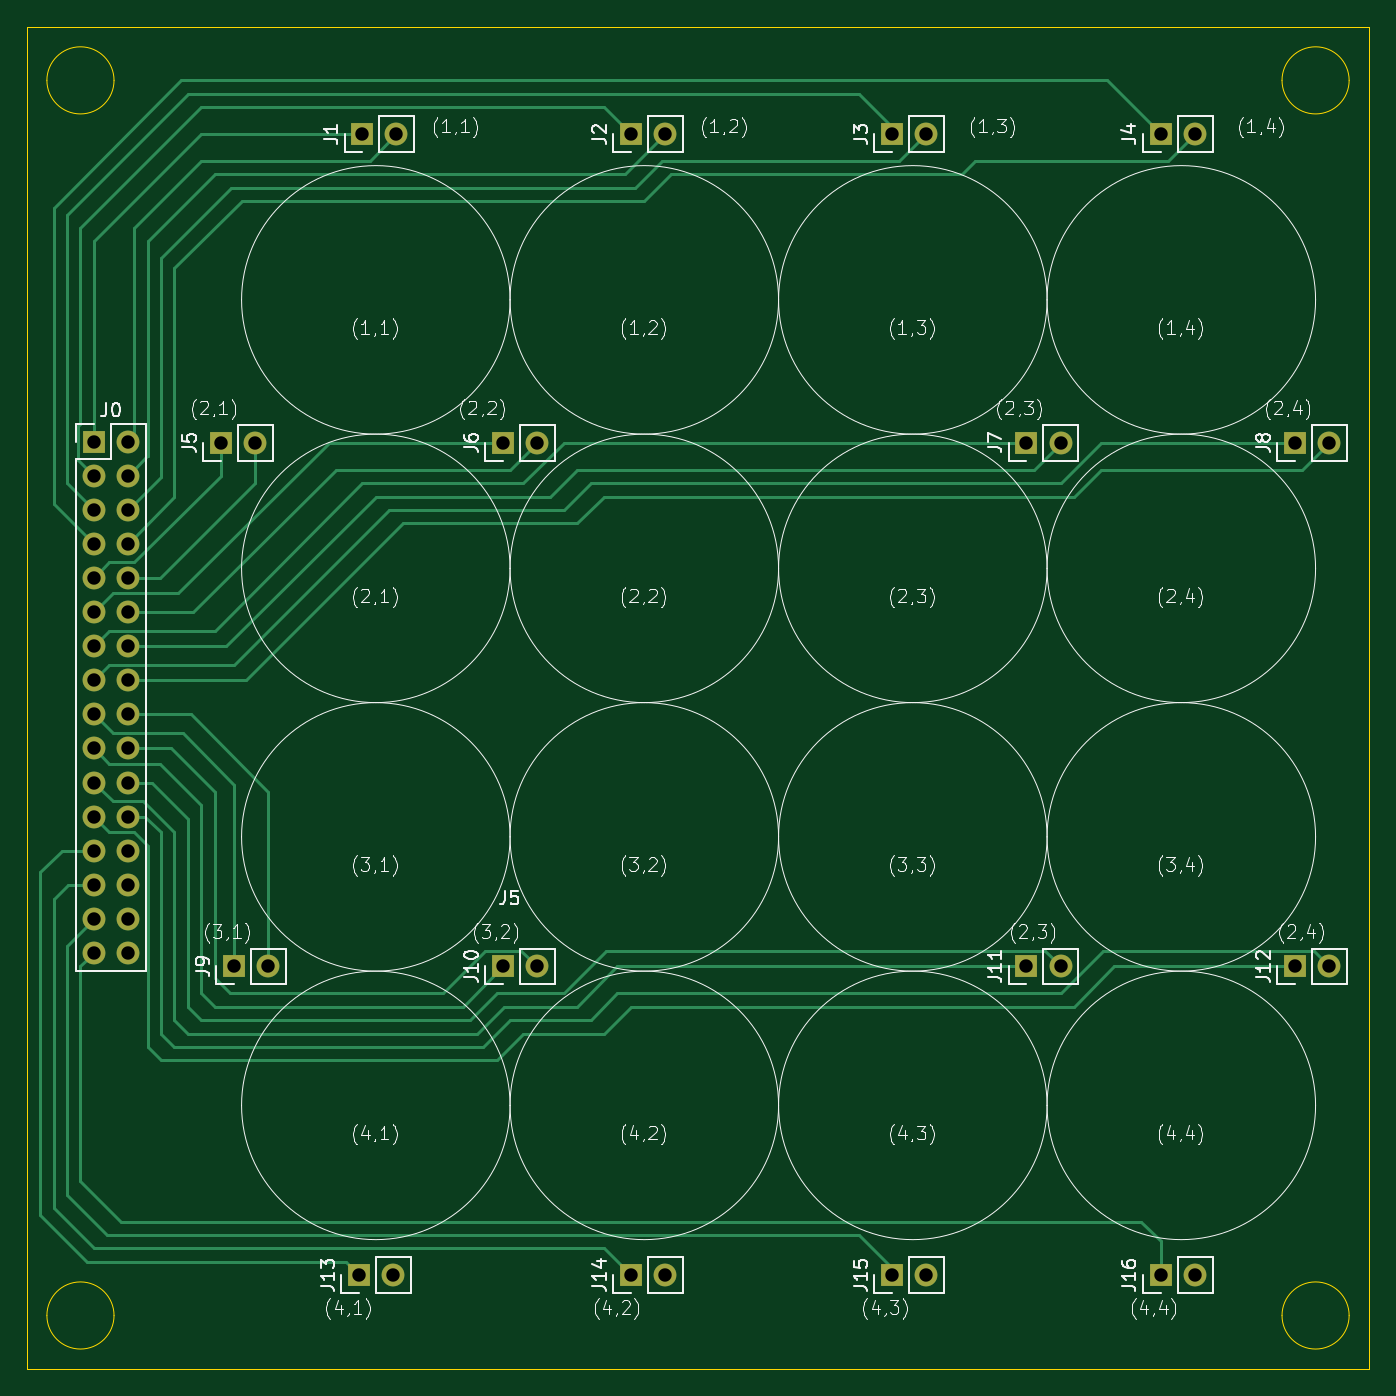
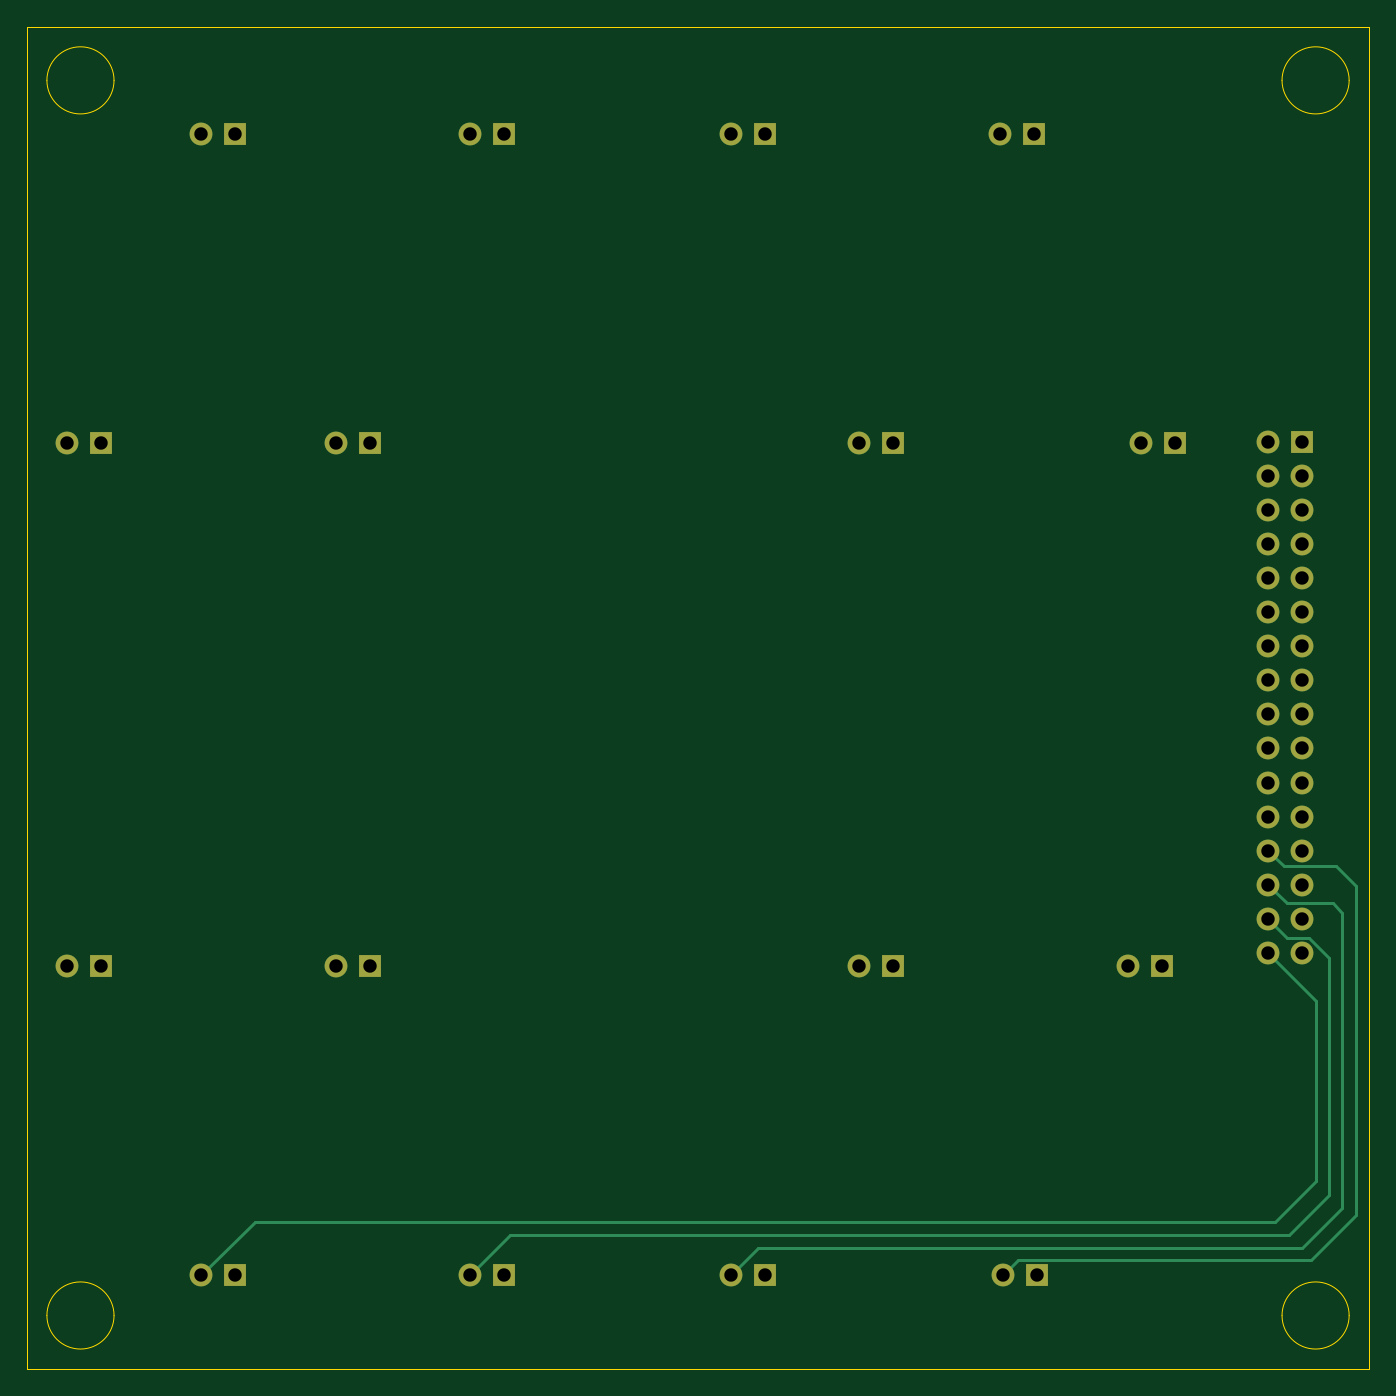
Circuit board: 11 layer files. Board 100.0 x 100.0 mm.
- bottom_copper: MagneticActuationBoard-B_Cu.gbr (7099 bytes)
- bottom_mask: MagneticActuationBoard-B_Mask.gbr (2735 bytes)
- paste: MagneticActuationBoard-B_Paste.gbr (480 bytes)
- bottom_silk: MagneticActuationBoard-B_Silkscreen.gbr (481 bytes)
- outline: MagneticActuationBoard-Edge_Cuts.gbr (1358 bytes)
- top_copper: MagneticActuationBoard-F_Cu.gbr (15915 bytes)
- top_mask: MagneticActuationBoard-F_Mask.gbr (2735 bytes)
- paste: MagneticActuationBoard-F_Paste.gbr (480 bytes)
- top_silk: MagneticActuationBoard-F_Silkscreen.gbr (96871 bytes)
- drill: MagneticActuationBoard-NPTH.drl (277 bytes)
- drill: MagneticActuationBoard-PTH.drl (1421 bytes)

=== bottom_copper: MagneticActuationBoard-B_Cu.gbr (7099 bytes, source omitted) ===
=== bottom_mask: MagneticActuationBoard-B_Mask.gbr ===
%TF.GenerationSoftware,KiCad,Pcbnew,8.0.6*%
%TF.CreationDate,2025-01-23T15:05:53-05:00*%
%TF.ProjectId,MagneticActuationBoard,4d61676e-6574-4696-9341-637475617469,rev?*%
%TF.SameCoordinates,Original*%
%TF.FileFunction,Soldermask,Bot*%
%TF.FilePolarity,Negative*%
%FSLAX46Y46*%
G04 Gerber Fmt 4.6, Leading zero omitted, Abs format (unit mm)*
G04 Created by KiCad (PCBNEW 8.0.6) date 2025-01-23 15:05:53*
%MOMM*%
%LPD*%
G01*
G04 APERTURE LIST*
%ADD10R,1.700000X1.700000*%
%ADD11O,1.700000X1.700000*%
G04 APERTURE END LIST*
D10*
%TO.C,J0*%
X136000000Y-85900000D03*
D11*
X138540000Y-85900000D03*
X136000000Y-88440000D03*
X138540000Y-88440000D03*
X136000000Y-90980000D03*
X138540000Y-90980000D03*
X136000000Y-93520000D03*
X138540000Y-93520000D03*
X136000000Y-96060000D03*
X138540000Y-96060000D03*
X136000000Y-98600000D03*
X138540000Y-98600000D03*
X136000000Y-101140000D03*
X138540000Y-101140000D03*
X136000000Y-103680000D03*
X138540000Y-103680000D03*
X136000000Y-106220000D03*
X138540000Y-106220000D03*
X136000000Y-108760000D03*
X138540000Y-108760000D03*
X136000000Y-111300000D03*
X138540000Y-111300000D03*
X136000000Y-113840000D03*
X138540000Y-113840000D03*
X136000000Y-116380000D03*
X138540000Y-116380000D03*
X136000000Y-118920000D03*
X138540000Y-118920000D03*
X136000000Y-121460000D03*
X138540000Y-121460000D03*
X136000000Y-124000000D03*
X138540000Y-124000000D03*
%TD*%
D10*
%TO.C,J16*%
X215460000Y-148000000D03*
D11*
X218000000Y-148000000D03*
%TD*%
D10*
%TO.C,J15*%
X195460000Y-148000000D03*
D11*
X198000000Y-148000000D03*
%TD*%
D10*
%TO.C,J14*%
X176000000Y-148000000D03*
D11*
X178540000Y-148000000D03*
%TD*%
D10*
%TO.C,J13*%
X155766668Y-148000000D03*
D11*
X158306668Y-148000000D03*
%TD*%
%TO.C,J12*%
X228000000Y-125000000D03*
D10*
X225460000Y-125000000D03*
%TD*%
%TO.C,J11*%
X205460000Y-125000000D03*
D11*
X208000000Y-125000000D03*
%TD*%
%TO.C,J10*%
X169000000Y-125000000D03*
D10*
X166460000Y-125000000D03*
%TD*%
%TO.C,J9*%
X146460000Y-125000000D03*
D11*
X149000000Y-125000000D03*
%TD*%
%TO.C,J8*%
X228000000Y-86000000D03*
D10*
X225460000Y-86000000D03*
%TD*%
%TO.C,J7*%
X205460000Y-86000000D03*
D11*
X208000000Y-86000000D03*
%TD*%
D10*
%TO.C,J6*%
X166460000Y-86000000D03*
D11*
X169000000Y-86000000D03*
%TD*%
D10*
%TO.C,J5*%
X145460000Y-86000000D03*
D11*
X148000000Y-86000000D03*
%TD*%
D10*
%TO.C,J4*%
X215460000Y-63000000D03*
D11*
X218000000Y-63000000D03*
%TD*%
D10*
%TO.C,J3*%
X195460000Y-63000000D03*
D11*
X198000000Y-63000000D03*
%TD*%
D10*
%TO.C,J2*%
X176000000Y-63000000D03*
D11*
X178540000Y-63000000D03*
%TD*%
%TO.C,J1*%
X158540000Y-63000000D03*
D10*
X156000000Y-63000000D03*
%TD*%
M02*

=== paste: MagneticActuationBoard-B_Paste.gbr ===
%TF.GenerationSoftware,KiCad,Pcbnew,8.0.6*%
%TF.CreationDate,2025-01-23T15:05:53-05:00*%
%TF.ProjectId,MagneticActuationBoard,4d61676e-6574-4696-9341-637475617469,rev?*%
%TF.SameCoordinates,Original*%
%TF.FileFunction,Paste,Bot*%
%TF.FilePolarity,Positive*%
%FSLAX46Y46*%
G04 Gerber Fmt 4.6, Leading zero omitted, Abs format (unit mm)*
G04 Created by KiCad (PCBNEW 8.0.6) date 2025-01-23 15:05:53*
%MOMM*%
%LPD*%
G01*
G04 APERTURE LIST*
G04 APERTURE END LIST*
M02*

=== bottom_silk: MagneticActuationBoard-B_Silkscreen.gbr ===
%TF.GenerationSoftware,KiCad,Pcbnew,8.0.6*%
%TF.CreationDate,2025-01-23T15:05:53-05:00*%
%TF.ProjectId,MagneticActuationBoard,4d61676e-6574-4696-9341-637475617469,rev?*%
%TF.SameCoordinates,Original*%
%TF.FileFunction,Legend,Bot*%
%TF.FilePolarity,Positive*%
%FSLAX46Y46*%
G04 Gerber Fmt 4.6, Leading zero omitted, Abs format (unit mm)*
G04 Created by KiCad (PCBNEW 8.0.6) date 2025-01-23 15:05:53*
%MOMM*%
%LPD*%
G01*
G04 APERTURE LIST*
G04 APERTURE END LIST*
M02*

=== outline: MagneticActuationBoard-Edge_Cuts.gbr ===
%TF.GenerationSoftware,KiCad,Pcbnew,8.0.6*%
%TF.CreationDate,2025-01-23T15:05:53-05:00*%
%TF.ProjectId,MagneticActuationBoard,4d61676e-6574-4696-9341-637475617469,rev?*%
%TF.SameCoordinates,Original*%
%TF.FileFunction,Profile,NP*%
%FSLAX46Y46*%
G04 Gerber Fmt 4.6, Leading zero omitted, Abs format (unit mm)*
G04 Created by KiCad (PCBNEW 8.0.6) date 2025-01-23 15:05:53*
%MOMM*%
%LPD*%
G01*
G04 APERTURE LIST*
%TA.AperFunction,Profile*%
%ADD10C,0.100000*%
%TD*%
%TA.AperFunction,Profile*%
%ADD11C,0.050000*%
%TD*%
G04 APERTURE END LIST*
D10*
X137500000Y-59000000D02*
G75*
G02*
X132500000Y-59000000I-2500000J0D01*
G01*
X132500000Y-59000000D02*
G75*
G02*
X137500000Y-59000000I2500000J0D01*
G01*
X229500000Y-59000000D02*
G75*
G02*
X224500000Y-59000000I-2500000J0D01*
G01*
X224500000Y-59000000D02*
G75*
G02*
X229500000Y-59000000I2500000J0D01*
G01*
X137500000Y-151000000D02*
G75*
G02*
X132500000Y-151000000I-2500000J0D01*
G01*
X132500000Y-151000000D02*
G75*
G02*
X137500000Y-151000000I2500000J0D01*
G01*
X229500000Y-151000000D02*
G75*
G02*
X224500000Y-151000000I-2500000J0D01*
G01*
X224500000Y-151000000D02*
G75*
G02*
X229500000Y-151000000I2500000J0D01*
G01*
D11*
X131000000Y-55000000D02*
X231000000Y-55000000D01*
X231000000Y-155000000D01*
X131000000Y-155000000D01*
X131000000Y-55000000D01*
M02*

=== top_copper: MagneticActuationBoard-F_Cu.gbr (15915 bytes, source omitted) ===
=== top_mask: MagneticActuationBoard-F_Mask.gbr ===
%TF.GenerationSoftware,KiCad,Pcbnew,8.0.6*%
%TF.CreationDate,2025-01-23T15:05:53-05:00*%
%TF.ProjectId,MagneticActuationBoard,4d61676e-6574-4696-9341-637475617469,rev?*%
%TF.SameCoordinates,Original*%
%TF.FileFunction,Soldermask,Top*%
%TF.FilePolarity,Negative*%
%FSLAX46Y46*%
G04 Gerber Fmt 4.6, Leading zero omitted, Abs format (unit mm)*
G04 Created by KiCad (PCBNEW 8.0.6) date 2025-01-23 15:05:53*
%MOMM*%
%LPD*%
G01*
G04 APERTURE LIST*
%ADD10R,1.700000X1.700000*%
%ADD11O,1.700000X1.700000*%
G04 APERTURE END LIST*
D10*
%TO.C,J0*%
X136000000Y-85900000D03*
D11*
X138540000Y-85900000D03*
X136000000Y-88440000D03*
X138540000Y-88440000D03*
X136000000Y-90980000D03*
X138540000Y-90980000D03*
X136000000Y-93520000D03*
X138540000Y-93520000D03*
X136000000Y-96060000D03*
X138540000Y-96060000D03*
X136000000Y-98600000D03*
X138540000Y-98600000D03*
X136000000Y-101140000D03*
X138540000Y-101140000D03*
X136000000Y-103680000D03*
X138540000Y-103680000D03*
X136000000Y-106220000D03*
X138540000Y-106220000D03*
X136000000Y-108760000D03*
X138540000Y-108760000D03*
X136000000Y-111300000D03*
X138540000Y-111300000D03*
X136000000Y-113840000D03*
X138540000Y-113840000D03*
X136000000Y-116380000D03*
X138540000Y-116380000D03*
X136000000Y-118920000D03*
X138540000Y-118920000D03*
X136000000Y-121460000D03*
X138540000Y-121460000D03*
X136000000Y-124000000D03*
X138540000Y-124000000D03*
%TD*%
D10*
%TO.C,J16*%
X215460000Y-148000000D03*
D11*
X218000000Y-148000000D03*
%TD*%
D10*
%TO.C,J15*%
X195460000Y-148000000D03*
D11*
X198000000Y-148000000D03*
%TD*%
D10*
%TO.C,J14*%
X176000000Y-148000000D03*
D11*
X178540000Y-148000000D03*
%TD*%
D10*
%TO.C,J13*%
X155766668Y-148000000D03*
D11*
X158306668Y-148000000D03*
%TD*%
%TO.C,J12*%
X228000000Y-125000000D03*
D10*
X225460000Y-125000000D03*
%TD*%
%TO.C,J11*%
X205460000Y-125000000D03*
D11*
X208000000Y-125000000D03*
%TD*%
%TO.C,J10*%
X169000000Y-125000000D03*
D10*
X166460000Y-125000000D03*
%TD*%
%TO.C,J9*%
X146460000Y-125000000D03*
D11*
X149000000Y-125000000D03*
%TD*%
%TO.C,J8*%
X228000000Y-86000000D03*
D10*
X225460000Y-86000000D03*
%TD*%
%TO.C,J7*%
X205460000Y-86000000D03*
D11*
X208000000Y-86000000D03*
%TD*%
D10*
%TO.C,J6*%
X166460000Y-86000000D03*
D11*
X169000000Y-86000000D03*
%TD*%
D10*
%TO.C,J5*%
X145460000Y-86000000D03*
D11*
X148000000Y-86000000D03*
%TD*%
D10*
%TO.C,J4*%
X215460000Y-63000000D03*
D11*
X218000000Y-63000000D03*
%TD*%
D10*
%TO.C,J3*%
X195460000Y-63000000D03*
D11*
X198000000Y-63000000D03*
%TD*%
D10*
%TO.C,J2*%
X176000000Y-63000000D03*
D11*
X178540000Y-63000000D03*
%TD*%
%TO.C,J1*%
X158540000Y-63000000D03*
D10*
X156000000Y-63000000D03*
%TD*%
M02*

=== paste: MagneticActuationBoard-F_Paste.gbr ===
%TF.GenerationSoftware,KiCad,Pcbnew,8.0.6*%
%TF.CreationDate,2025-01-23T15:05:53-05:00*%
%TF.ProjectId,MagneticActuationBoard,4d61676e-6574-4696-9341-637475617469,rev?*%
%TF.SameCoordinates,Original*%
%TF.FileFunction,Paste,Top*%
%TF.FilePolarity,Positive*%
%FSLAX46Y46*%
G04 Gerber Fmt 4.6, Leading zero omitted, Abs format (unit mm)*
G04 Created by KiCad (PCBNEW 8.0.6) date 2025-01-23 15:05:53*
%MOMM*%
%LPD*%
G01*
G04 APERTURE LIST*
G04 APERTURE END LIST*
M02*

=== top_silk: MagneticActuationBoard-F_Silkscreen.gbr (96871 bytes, source omitted) ===
=== drill: MagneticActuationBoard-NPTH.drl ===
M48
; DRILL file {KiCad 8.0.6} date 2025-01-23T15:05:57-0500
; FORMAT={-:-/ absolute / inch / decimal}
; #@! TF.CreationDate,2025-01-23T15:05:57-05:00
; #@! TF.GenerationSoftware,Kicad,Pcbnew,8.0.6
; #@! TF.FileFunction,NonPlated,1,2,NPTH
FMAT,2
INCH
%
G90
G05
M30

=== drill: MagneticActuationBoard-PTH.drl ===
M48
; DRILL file {KiCad 8.0.6} date 2025-01-23T15:05:57-0500
; FORMAT={-:-/ absolute / inch / decimal}
; #@! TF.CreationDate,2025-01-23T15:05:57-05:00
; #@! TF.GenerationSoftware,Kicad,Pcbnew,8.0.6
; #@! TF.FileFunction,Plated,1,2,PTH
FMAT,2
INCH
; #@! TA.AperFunction,Plated,PTH,ComponentDrill
T1C0.0394
%
G90
G05
T1
X5.3543Y-3.3819
X5.3543Y-3.4819
X5.3543Y-3.5819
X5.3543Y-3.6819
X5.3543Y-3.7819
X5.3543Y-3.8819
X5.3543Y-3.9819
X5.3543Y-4.0819
X5.3543Y-4.1819
X5.3543Y-4.2819
X5.3543Y-4.3819
X5.3543Y-4.4819
X5.3543Y-4.5819
X5.3543Y-4.6819
X5.3543Y-4.7819
X5.3543Y-4.8819
X5.4543Y-3.3819
X5.4543Y-3.4819
X5.4543Y-3.5819
X5.4543Y-3.6819
X5.4543Y-3.7819
X5.4543Y-3.8819
X5.4543Y-3.9819
X5.4543Y-4.0819
X5.4543Y-4.1819
X5.4543Y-4.2819
X5.4543Y-4.3819
X5.4543Y-4.4819
X5.4543Y-4.5819
X5.4543Y-4.6819
X5.4543Y-4.7819
X5.4543Y-4.8819
X5.7268Y-3.3858
X5.7661Y-4.9213
X5.8268Y-3.3858
X5.8661Y-4.9213
X6.1325Y-5.8268
X6.1417Y-2.4803
X6.2325Y-5.8268
X6.2417Y-2.4803
X6.5535Y-3.3858
X6.5535Y-4.9213
X6.6535Y-3.3858
X6.6535Y-4.9213
X6.9291Y-2.4803
X6.9291Y-5.8268
X7.0291Y-2.4803
X7.0291Y-5.8268
X7.6953Y-2.4803
X7.6953Y-5.8268
X7.7953Y-2.4803
X7.7953Y-5.8268
X8.089Y-3.3858
X8.089Y-4.9213
X8.189Y-3.3858
X8.189Y-4.9213
X8.4827Y-2.4803
X8.4827Y-5.8268
X8.5827Y-2.4803
X8.5827Y-5.8268
X8.8764Y-3.3858
X8.8764Y-4.9213
X8.9764Y-3.3858
X8.9764Y-4.9213
M30

